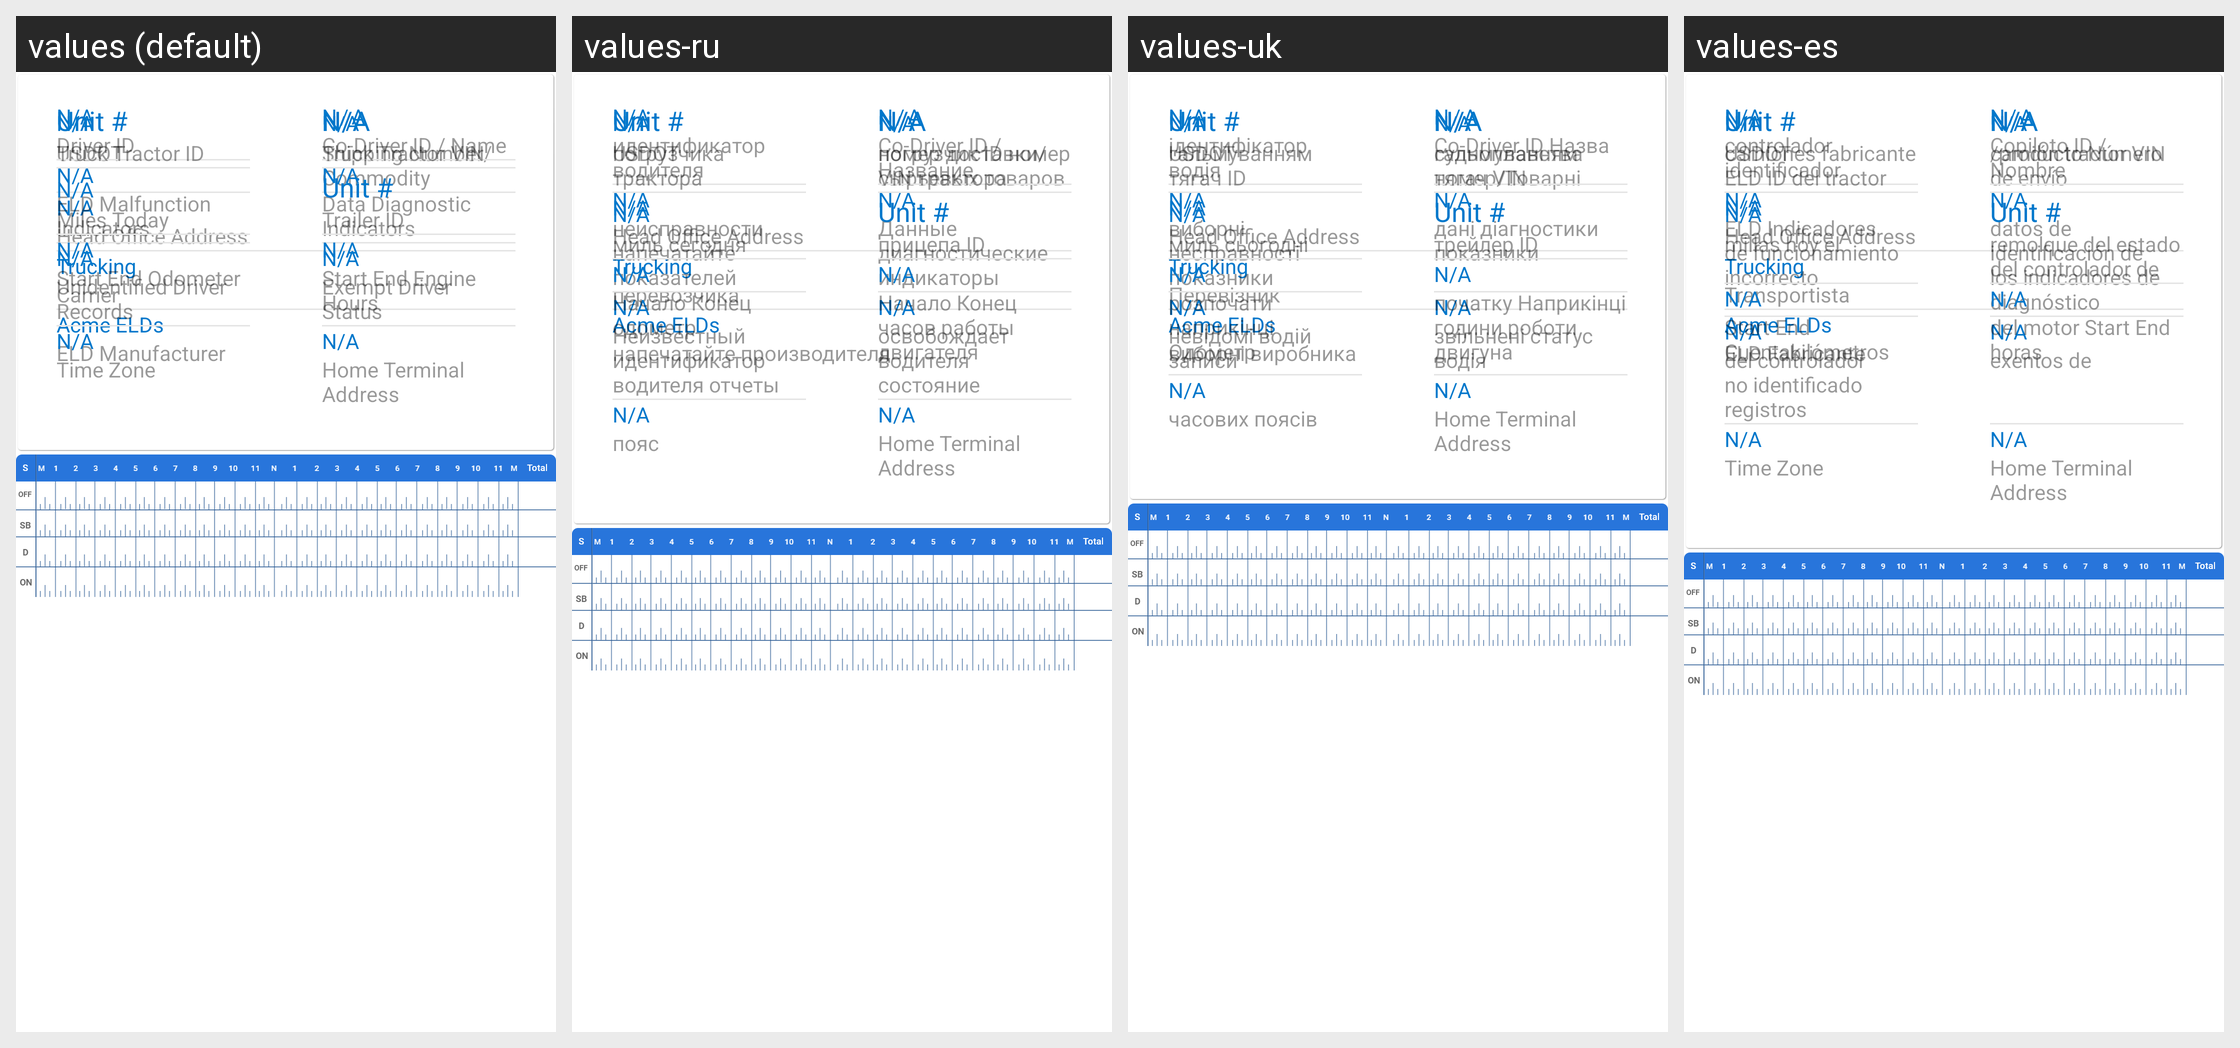

This grid shows one Android layout under several languages. Give, for every string resource on the screen, its name, the default text and each shown locale's text.
Android screen res/layout/fragment_detail_portrait.xml rendered under 4 locales, left to right: values (default), values-ru, values-uk, values-es. Device: Nexus 5 (rendered at 1080×1920; each locale shown at half size, 540×960, under a caption strip naming it); theme AppTheme.
Other locales in the repository, not shown: values-fr, values-zh.
Strings drawn on this screen, with the default value and each locale's value (text and hints the layout hard-codes, and strings that could not be matched under every locale, appear in the picture but are not listed):

usdot
  values: USDOT
  values-ru: USDOT
  values-uk: USDOT
  values-es: USDOT

shipping_number
  values: Shipping Number/Commodity
  values-ru: номер доставки/сырьевых товаров
  values-uk: судноплавства номер/Товарні
  values-es: /producto Número de envío

head_office_address
  values: Head Office Address
  values-ru: Head Office Address  [not translated; the default value is used]
  values-uk: Head Office Address  [not translated; the default value is used]
  values-es: Head Office Address  [not translated; the default value is used]

carrier
  values: Carrier
  values-ru: перевозчика
  values-uk: Перевізник
  values-es: Transportista

eld_manufacturer
  values: ELD Manufacturer
  values-ru: напечатайте производителя
  values-uk: виборні виробника
  values-es: ELD Fabricante

driver_id
  values: Driver ID
  values-ru: идентификатор водителя
  values-uk: ідентифікатор водія
  values-es: controlador identificador

codriver_id_name
  values: Co-Driver ID / Name
  values-ru: Co-Driver ID / Название
  values-uk: Co-Driver ID Назва
  values-es: Copiloto ID / Nombre

eld_malfunction_indicators
  values: ELD Malfunction Indicators
  values-ru: неисправности напечатайте показателей
  values-uk: виборні несправності показники
  values-es: ELD Indicadores de funcionamiento incorrecto

data_diagnostic_indicators
  values: Data Diagnostic Indicators
  values-ru: Данные диагностические индикаторы
  values-uk: дані діагностики показники
  values-es: datos de identificación de los indicadores de diagnóstico

unidentified_driver_records
  values: Unidentified Driver Records
  values-ru: Неизвестный идентификатор водителя отчеты
  values-uk: невідомі водій записи
  values-es: del controlador no identificado registros

exempt_driver_status
  values: Exempt Driver Status
  values-ru: освобождает водителя состояние
  values-uk: звільнені статус водія
  values-es: exentos de

time_zone
  values: Time Zone
  values-ru: пояс
  values-uk: часових поясів
  values-es: Time Zone

home_terminal_address
  values: Home Terminal Address
  values-ru: Home Terminal Address  [not translated; the default value is used]
  values-uk: Home Terminal Address  [not translated; the default value is used]
  values-es: Home Terminal Address  [not translated; the default value is used]

truck_tractor_id
  values: Truck Tractor ID
  values-ru: погрузчика трактора
  values-uk: гальмуванням тягач ID
  values-es: camiones fabricante ELD ID del tractor

truck_tractor_vin
  values: Truck Tractor VIN
  values-ru: погрузчик ID номер VIN трактора
  values-uk: гальмуванням тягач VIN
  values-es: camión tractor VIN

miles_today
  values: Miles Today
  values-ru: миль сегодня
  values-uk: миль сьогодні
  values-es: millas hoy el

trailer_id
  values: Trailer ID
  values-ru: прицепа ID
  values-uk: трейлер ID
  values-es: remolque del estado del controlador de

start_end_odometer
  values: Start End Odometer
  values-ru: Начало Конец одометр
  values-uk: розпочати наприкінці Одометр
  values-es: Start End Cuentakilómetros

start_end_engine_hours
  values: Start End Engine Hours
  values-ru: Начало Конец часов работы двигателя
  values-uk: початку Наприкінці години роботи двигуна
  values-es: del motor Start End horas
